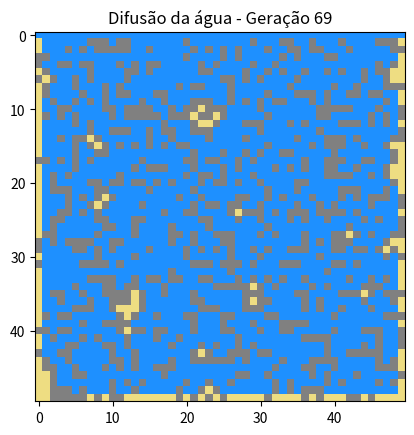

Write the Python code that produced this figure.
import matplotlib.pyplot as plt
import numpy as np
import matplotlib

def setup():
    return np.random.choice([0, 1], size=(50, 50), p=[0.7, 0.3])

def update(grid):
    new_grid = grid.copy()
    for i in range(1, len(grid)-1):
        for j in range(1, len(grid)-1):
            if grid[i][j] == 0:  # só pode virar água se for espaço vazio
                if (grid[i-1][j] == 2 or # cima
                    grid[i+1][j] == 2 or # baixo
                    grid[i][j-1] == 2 or # esquerda
                    grid[i][j+1] == 2): # direita
                    new_grid[i][j] = 2
    return new_grid

# Cores: areia, pedra, água
colors = ['#EEDD82', '#808080', '#1E90FF']
cmap = matplotlib.colors.ListedColormap(colors)


x = setup()
x[0] = 2 # transformar so em cima em água

plt.ion()
fig, ax = plt.subplots()

for g in range(70):
    x = update(x)
    ax.clear()
    ax.set_title(f'Difusão da água - Geração {g}')
    ax.imshow(x, cmap=cmap, vmin=0, vmax=2)
    plt.pause(0.2)

plt.ioff()
plt.show()
